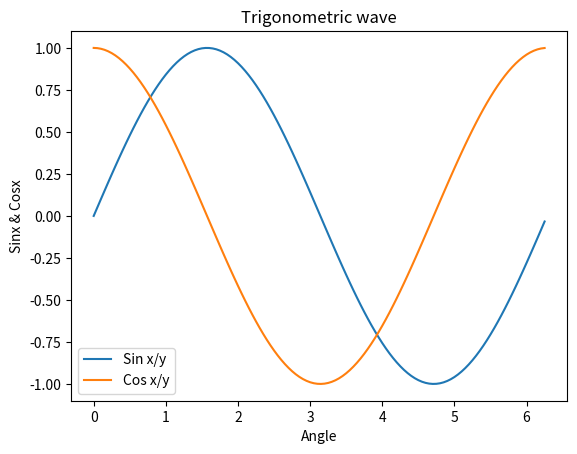

This chart was generated by the following Python code:
import matplotlib.pyplot as plt
import numpy as np
import math


x = np.arange(0,math.pi*2,0.05)
s = np.sin(x)
c = np.cos(x)

plt.plot(x,s,label='Sin x/y')
plt.plot(x,c,label='Cos x/y')

plt.legend()
plt.title("Trigonometric wave")
plt.xlabel('Angle')
plt.ylabel('Sinx & Cosx')

plt.show()